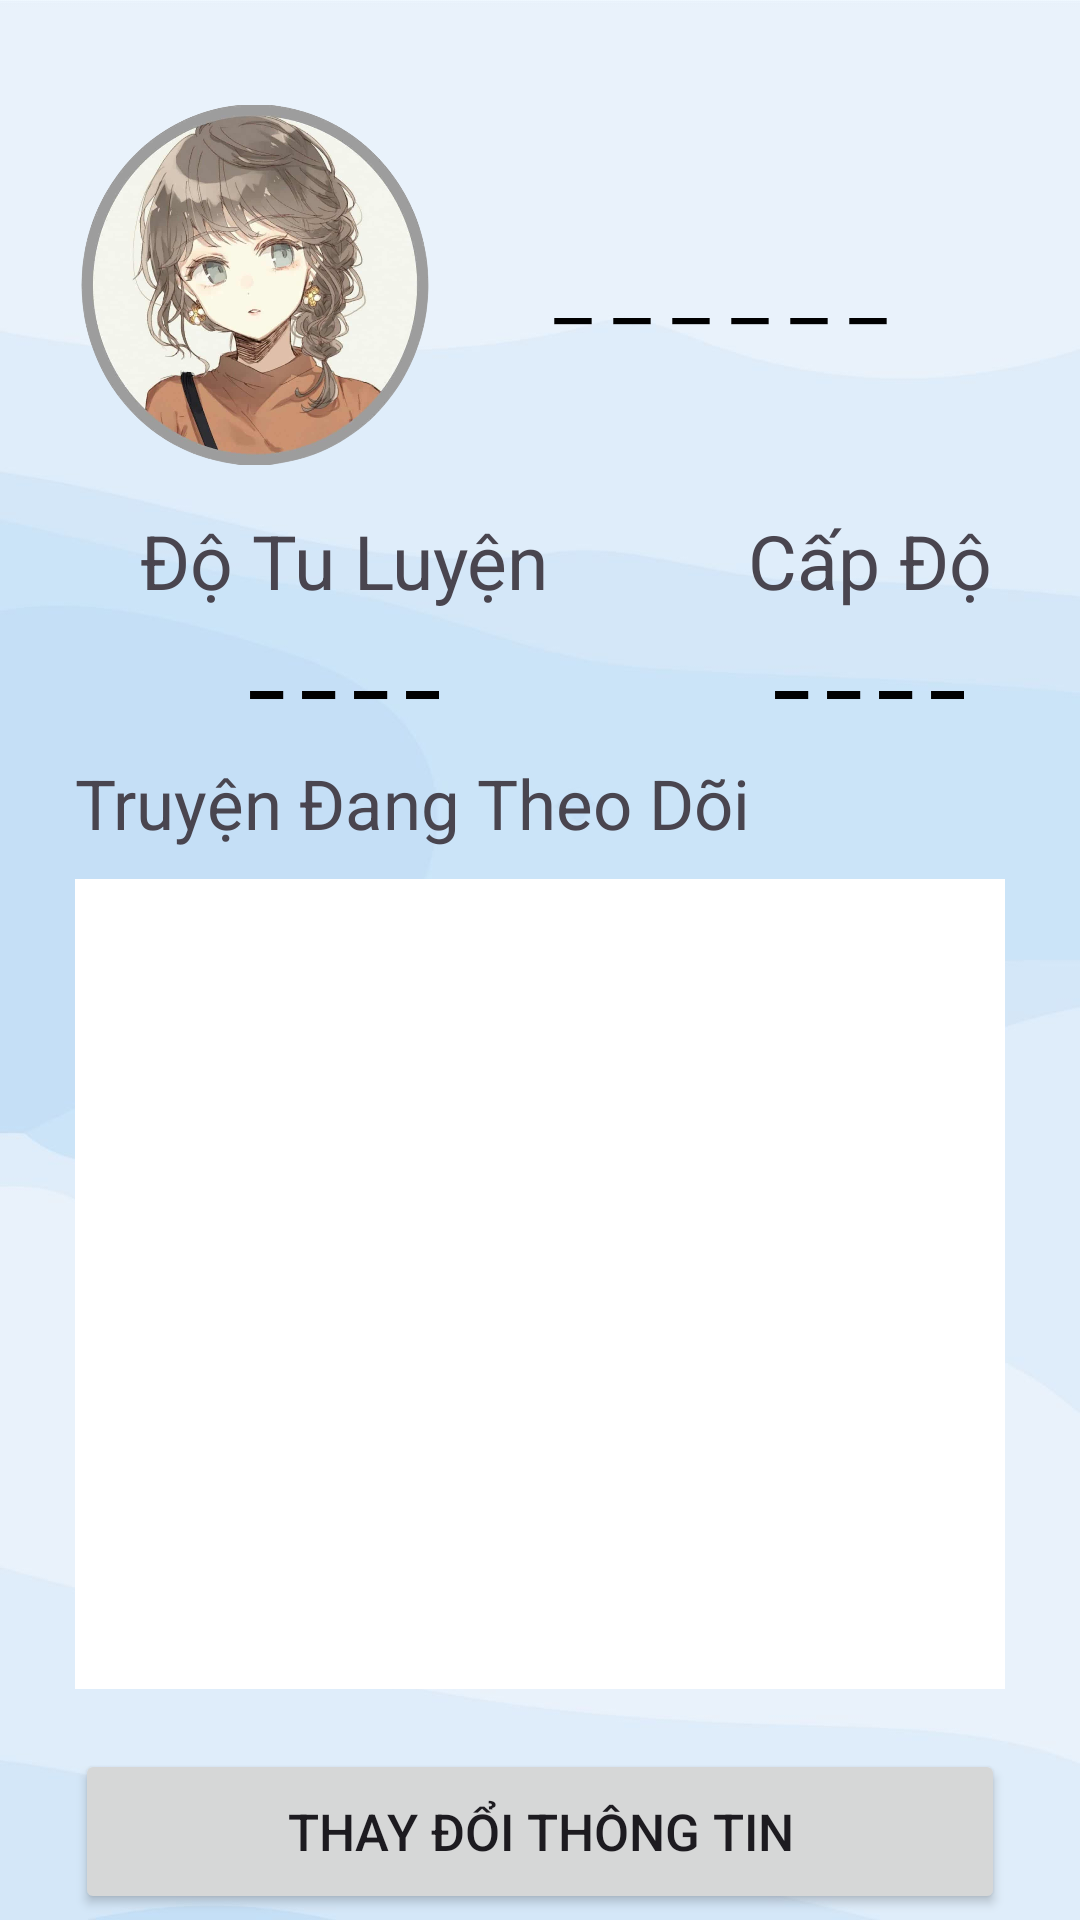

Android layout source for this screen:
<!-- AndroidManifest.xml: application theme Theme.ComicApp -->
<!-- res/layout/fragment_canhan.xml -->
<?xml version="1.0" encoding="utf-8"?>
<LinearLayout xmlns:android="http://schemas.android.com/apk/res/android"
    xmlns:app="http://schemas.android.com/apk/res-auto"
    xmlns:tools="http://schemas.android.com/tools"
    android:layout_width="match_parent"
    android:layout_height="match_parent"
    android:orientation="vertical"
    android:paddingTop="35dp"
    android:paddingRight="25dp"
    android:paddingLeft="25dp"
    tools:context=".fragment.CanhanFragment"
    android:background="@drawable/nen">

    <LinearLayout
        android:layout_width="match_parent"
        android:layout_height="120dp"
        android:orientation="horizontal">

        <ImageView
            android:id="@+id/anhdaidien"
            android:layout_width="120dp"
            android:layout_height="120dp"
            android:src="@drawable/anhdaidien" />

        <TextView
            android:id="@+id/nameuser"
            android:layout_gravity="center"
            android:gravity="center"
            android:layout_width="wrap_content"
            android:layout_height="wrap_content"
            android:layout_weight="1"
            android:textColor="@color/black"
            android:textSize="28dp"
            android:text="_ _ _ _ _ _" />
    </LinearLayout>

    <TableLayout
        android:layout_marginTop="15dp"
        android:layout_width="match_parent"
        android:layout_height="wrap_content">

        <TableRow
            android:layout_width="match_parent"
            android:layout_height="match_parent" >

            <TextView
                android:layout_width="180dp"
                android:layout_height="wrap_content"
                android:text="Độ Tu Luyện"
                android:textSize="25dp"
                android:layout_gravity="center"/>

            <TextView
                android:layout_width="170dp"
                android:layout_height="wrap_content"
                android:text="Cấp Độ"
                android:layout_gravity="center"
                android:textSize="25dp"/>
        </TableRow>

        <TableRow
            android:layout_width="match_parent"
            android:layout_height="75dp" >

            <TextView
                android:id="@+id/textViewSoChap"
                android:layout_width="wrap_content"
                android:layout_height="wrap_content"
                android:text="_ _ _ _"
                android:textColor="@color/black"
                android:textStyle="bold"
                android:layout_gravity="center"
                android:textSize="25dp"/>

            <TextView
                android:id="@+id/textViewCapDo"
                android:layout_width="wrap_content"
                android:layout_height="wrap_content"
                android:text="_ _ _ _"
                android:textSize="25dp"
                android:textColor="@color/black"
                android:textStyle="bold"
                android:layout_gravity="center"/>
        </TableRow>

    </TableLayout>
    <TextView
        android:layout_marginTop="15dp"
        android:layout_width="match_parent"
        android:layout_height="wrap_content"
        android:text="Truyện Đang Theo Dõi"
        android:textSize="23dp"/>

    <FrameLayout
        android:layout_width="match_parent"
        android:layout_height="270dp"
        android:layout_marginTop="10dp"
        android:background="@color/white">

        <GridView
            android:id="@+id/listtheodoi"
            android:numColumns="2"
            android:layout_width="match_parent"
            android:layout_height="match_parent" />
    </FrameLayout>



    <Button
        android:layout_marginTop="20dp"
        android:id="@+id/buttonTDTT"
        android:layout_width="match_parent"
        android:layout_height="55dp"
        android:text="Thay Đổi Thông Tin"
        android:textSize="17dp"/>

    <Button
        android:layout_marginTop="20dp"
        android:id="@+id/buttonDangXuat"
        android:layout_width="match_parent"
        android:layout_height="60dp"
        android:textSize="18dp"
        android:textStyle="bold"
        android:text="Đăng Xuất" />

</LinearLayout>
<!-- resources referenced by this layout -->
<resources>
  <color name="black">#FF000000</color>
  <color name="white">#FFFFFFFF</color>
  <!-- drawable anhdaidien: png bitmap (drawable, 786166 bytes) -->
  <!-- drawable nen: jpg bitmap (drawable, 48244 bytes) -->
  <style name="Theme.ComicApp" parent="Base.Theme.ComicApp" />
  <style name="Base.Theme.ComicApp" parent="Theme.Material3.DayNight.NoActionBar">
          
          <item name="colorPrimary">@color/lavender</item>
      </style>
  <color name="lavender">#8692f7</color>
</resources>
